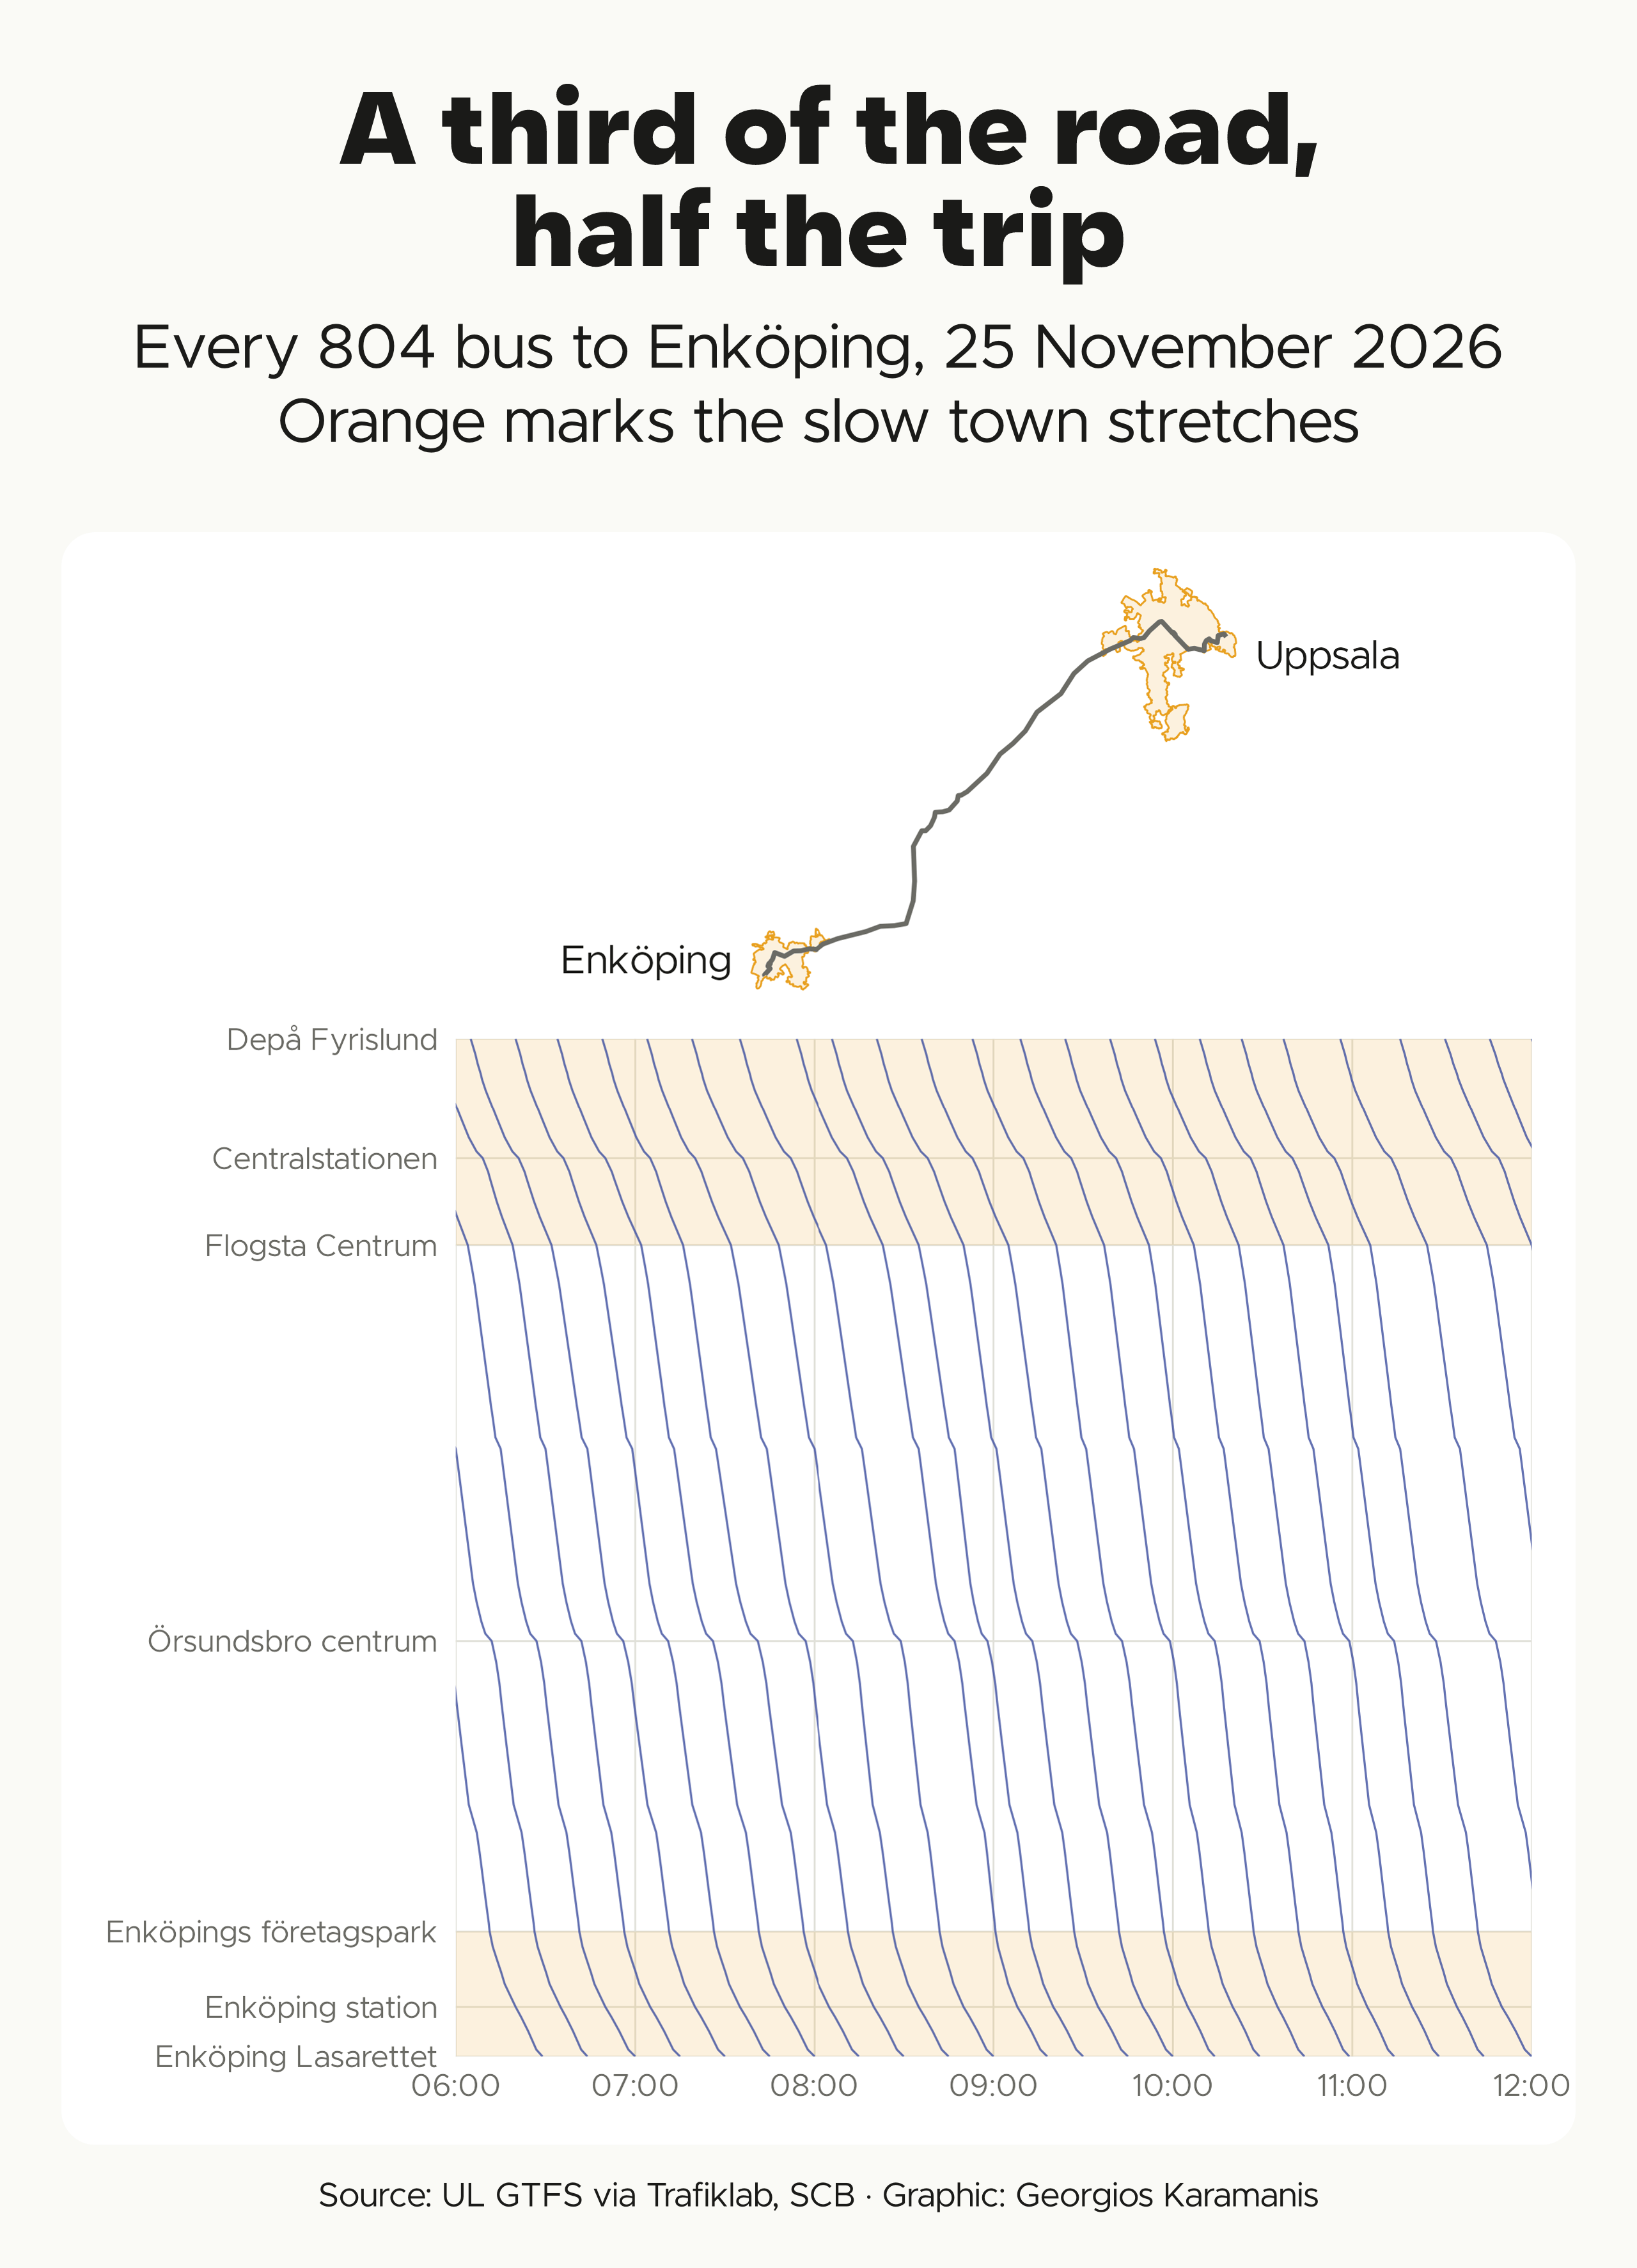

R code for this plot:
library(tidyverse)
library(sf)
library(patchwork)
library(camcorder)

source(here::here("2026/R/helpers.R"))

dir_data <- file.path(dir_2026, "data")

# UL GTFS needs a key from https://developer.trafiklab.se in ~/.Renviron (TRAFIKLAB_GTFS_REGIONAL_KEY)
gtfs_path <- file.path(dir_data, "ul.zip")
if (!file.exists(gtfs_path)) {
  download.file(paste0("https://opendata.samtrafiken.se/gtfs/ul/ul.zip?key=", Sys.getenv("TRAFIKLAB_GTFS_REGIONAL_KEY")), gtfs_path, mode = "wb", headers = c("Accept-Encoding" = "gzip"))
}

# SCB urban areas (tätorter) in Uppsala County
tatorter_path <- file.path(dir_data, "scb-tatorter-lan-2023.rds")
if (!file.exists(tatorter_path)) {
  tatorter_url <- paste0("https://geodata.scb.se/geoserver/stat/wfs?service=WFS&version=2.0.0&request=GetFeature&typeNames=stat:Tatorter_2023&outputFormat=application/json&CQL_FILTER=", URLencode("lan='03'", reserved = TRUE))
  saveRDS(st_read(tatorter_url, quiet = TRUE), tatorter_path)
}

gtfs <- tidytransit::read_gtfs(gtfs_path)
on <- as.Date("2026-11-25")
route <- "804"

# Services running on the date, from calendar and calendar_dates
weekday <- c("monday", "tuesday", "wednesday", "thursday", "friday", "saturday", "sunday")[lubridate::wday(on, week_start = 1)]
exceptions <- filter(gtfs$calendar_dates, date == on)
services <- gtfs$calendar |>
  filter(start_date <= on, end_date >= on, .data[[weekday]] == 1) |>
  pull(service_id) |>
  setdiff(exceptions$service_id[exceptions$exception_type == 2]) |>
  union(exceptions$service_id[exceptions$exception_type == 1])

trips <- gtfs$trips |>
  filter(service_id %in% services, direction_id == 0) |>
  inner_join(filter(gtfs$routes, route_short_name == route), by = "route_id")

stop_times <- gtfs$stop_times |>
  inner_join(select(trips, trip_id, shape_id), by = "trip_id") |>
  mutate(time = hms::as_hms(departure_time))

# The trip with the most stops sets the stop order and the route shape
ref_trip <- stop_times |>
  count(trip_id, shape_id) |>
  slice_max(n, n = 1, with_ties = FALSE)

shape <- tidytransit::shapes_as_sf(gtfs$shapes) |>
  filter(shape_id == ref_trip$shape_id) |>
  st_transform(crs_se)

route_km <- as.numeric(st_length(shape)) / 1000

ref_stops <- stop_times |>
  filter(trip_id == ref_trip$trip_id) |>
  select(stop_id) |>
  left_join(select(gtfs$stops, stop_id, stop_name, stop_lon, stop_lat), by = "stop_id") |>
  st_as_sf(coords = c("stop_lon", "stop_lat"), crs = 4326) |>
  st_transform(crs_se) |>
  mutate(km = as.numeric(st_line_project(st_geometry(shape), geometry)) / 1000, stop_label = str_remove(stop_name, "^Uppsala ")) |>
  st_drop_geometry()

stop_km <- set_names(ref_stops$km, ref_stops$stop_label)

stringlines <- inner_join(stop_times, select(ref_stops, stop_id, km), by = "stop_id")

# Slow town stretches, where trips run at about 24 km/h against 60 km/h on the open road
town_bands <- tibble(ymin = stop_km[c("Depå Fyrislund", "Enköpings företagspark")], ymax = stop_km[c("Flogsta Centrum", "Enköping Lasarettet")])

axis_stops <- stop_km[c("Depå Fyrislund", "Centralstationen", "Flogsta Centrum", "Örsundsbro centrum", "Enköpings företagspark", "Enköping station", "Enköping Lasarettet")]

town_outlines <- readRDS(tatorter_path) |>
  filter(tatort %in% c("Uppsala", "Enköping")) |>
  st_transform(crs_se) |>
  st_make_valid()

# Uppsala is labeled east of its outline, Enköping west of its own
town_labels <- town_outlines |>
  mutate(bbox = map(geometry, st_bbox), east = tatort == "Uppsala") |>
  st_drop_geometry() |>
  transmute(tatort, x = map2_dbl(bbox, east, \(b, e) if (e) b[["xmax"]] + 1500 else b[["xmin"]] - 1500), y = map_dbl(bbox, \(b) mean(b[c("ymin", "ymax")])), hjust = if_else(east, 0, 1))

gg_record(here::here("30daymap-temp"), width = map_box$width, height = map_box$height, units = "in", dpi = 320)

p_map <- ggplot() +
  geom_sf(data = town_outlines, fill = clr_accent, alpha = 0.15, color = clr_accent, linewidth = 0.3) +
  geom_sf(data = st_simplify(shape, dTolerance = 60), color = clr_text2, linewidth = 0.8) +
  geom_text(data = town_labels, aes(x, y, label = tatort, hjust = hjust), family = f1, size = 5, color = clr_text) +
  coord_sf(clip = "off") +
  theme_void()

p_string <- ggplot(stringlines, aes(time, km, group = trip_id)) +
  geom_rect(data = town_bands, aes(xmin = -Inf, xmax = Inf, ymin = ymin, ymax = ymax), inherit.aes = FALSE, fill = clr_accent, alpha = 0.15) +
  geom_line(linewidth = 0.35, color = clr_accent2, alpha = 0.8) +
  scale_x_time(breaks = hms::hms(hours = 6:12), labels = \(x) sprintf("%02d:00", as.integer(x) %/% 3600L)) +
  scale_y_reverse(breaks = axis_stops, labels = names(axis_stops), limits = c(route_km, 0)) +
  coord_cartesian(xlim = hms::hms(hours = c(6, 12)), expand = FALSE) +
  labs(x = NULL, y = NULL) +
  theme_minimal(base_family = f1, base_size = 14) +
  theme(panel.grid.major = element_line(color = clr_grid, linewidth = 0.3), panel.grid.minor = element_blank(), axis.text = element_text(color = clr_text2, size = 11), plot.margin = margin(10, 10, 10, 10))

p <- p_map / p_string +
  plot_layout(heights = c(1, 2.2))

save_map(p, here::here("2026/25-is-this-a-map/25-is-this-a-map-stringline.png"),
  title = "A third of the road, \\ half the trip",
  subtitle = paste0("Every ", route, " bus to Enköping, ", str_squish(format(on, "%e %B %Y")), " \\ Orange marks the slow town stretches"),
  caption = caption_src("UL GTFS via Trafiklab, SCB")
)
